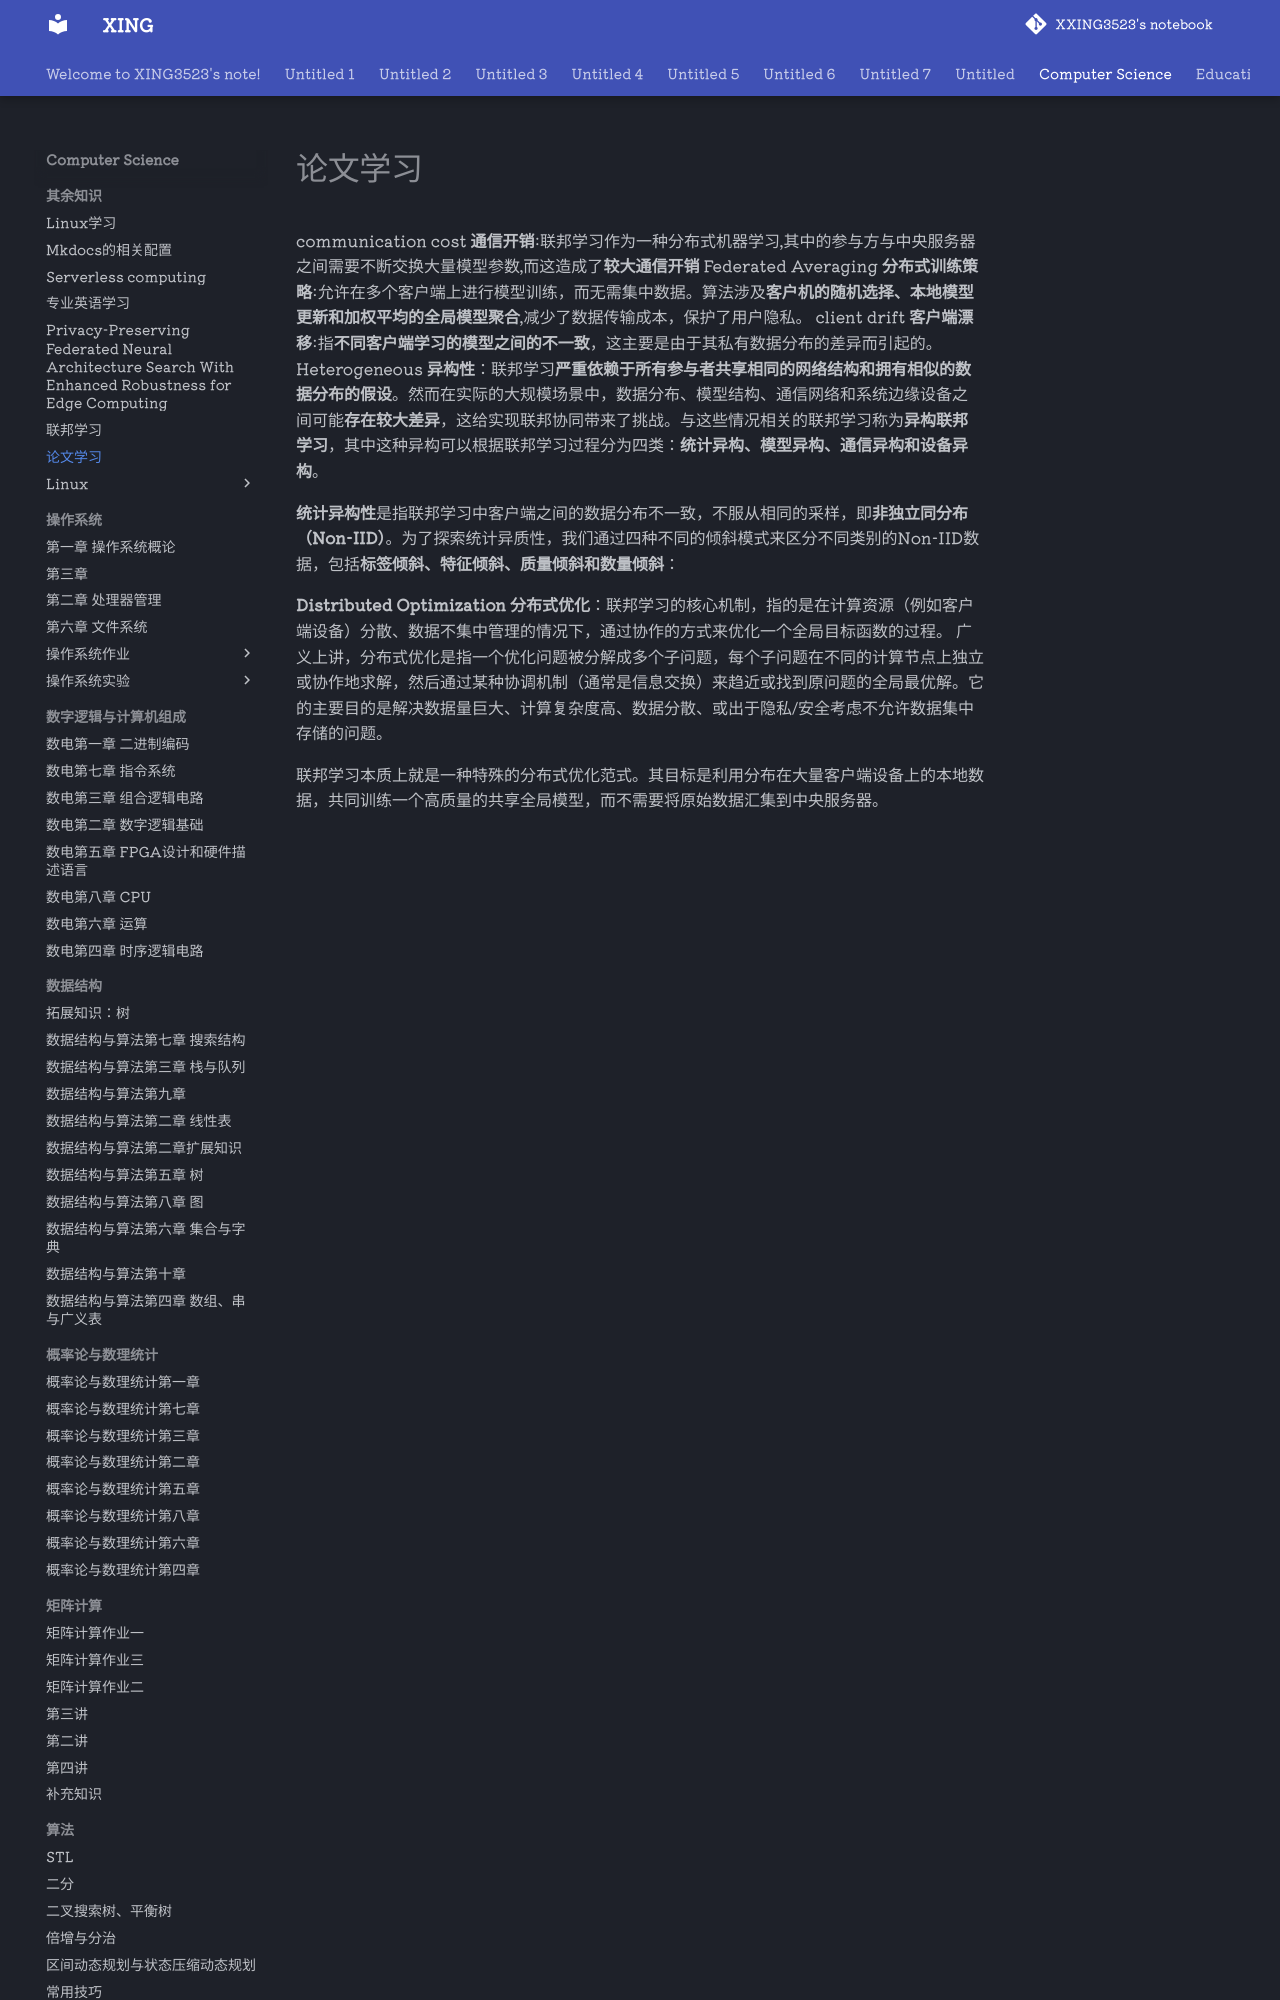

repository: XXING3523/notebook · page: Computer Science/其余知识/论文学习.html · generator: mkdocs

communication cost
**通信开销**:联邦学习作为一种分布式机器学习,其中的参与方与中央服务器之间需要不断交换大量模型参数,而这造成了**较大通信开销**
Federated Averaging
**分布式训练策略**:允许在多个客户端上进行模型训练，而无需集中数据。算法涉及**客户机的随机选择、本地模型更新和加权平均的全局模型聚合**,减少了数据传输成本，保护了用户隐私。
client drift
**客户端漂移**:指**不同客户端学习的模型之间的不一致**，这主要是由于其私有数据分布的差异而引起的。
Heterogeneous
**异构性**：联邦学习**严重依赖于所有参与者共享相同的网络结构和拥有相似的数据分布的假设**。然而在实际的大规模场景中，数据分布、模型结构、通信网络和系统边缘设备之间可能**存在较大差异**，这给实现联邦协同带来了挑战。与这些情况相关的联邦学习称为**异构联邦学习**，其中这种异构可以根据联邦学习过程分为四类：**统计异构、模型异构、通信异构和设备异构**。

**统计异构性**是指联邦学习中客户端之间的数据分布不一致，不服从相同的采样，即**非独立同分布（Non-IID）**。为了探索统计异质性，我们通过四种不同的倾斜模式来区分不同类别的Non-IID数据，包括**标签倾斜、特征倾斜、质量倾斜和数量倾斜**：
